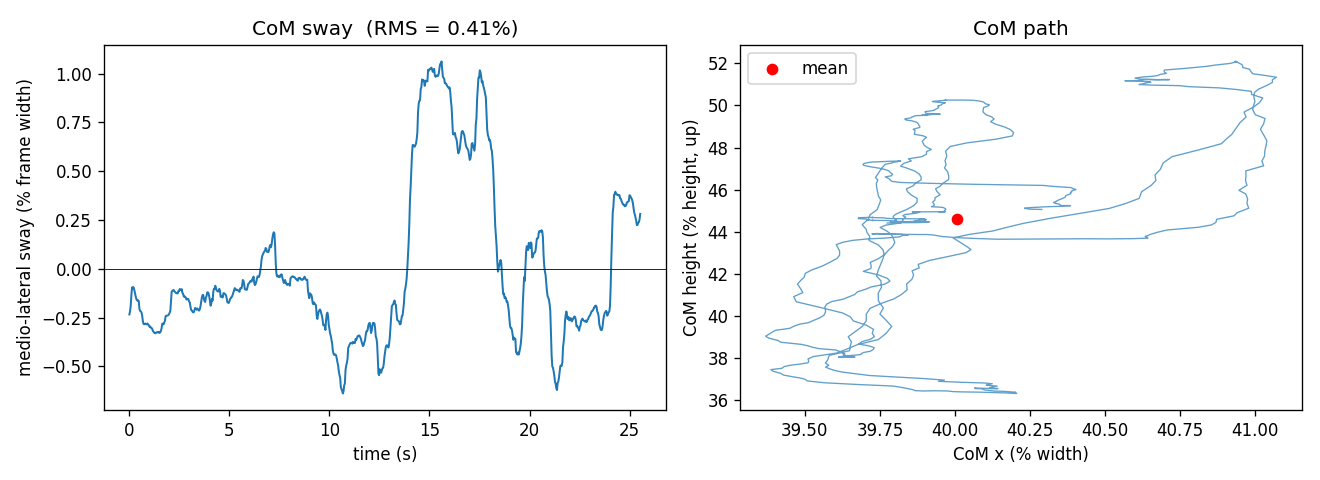

The file beside this chart, header and first rows:
frame, time_s, com_x_norm, com_y_norm, com_x_px, com_y_px, mass_used, proc_ms
0, 0.0000, 0.3977, 0.5559, 254.6, 204.6, 1, 355.5
1, 0.0336, 0.3979, 0.5558, 254.7, 204.5, 1, 59.43
2, 0.0671, 0.3982, 0.5557, 254.8, 204.5, 1, 55.89
3, 0.1007, 0.3987, 0.5557, 255.2, 204.5, 1, 57.63
4, 0.1342, 0.3991, 0.5555, 255.4, 204.4, 1, 56.75
5, 0.1678, 0.3991, 0.5554, 255.4, 204.4, 1, 57.75
6, 0.2013, 0.3991, 0.5553, 255.4, 204.4, 1, 57.96
7, 0.2349, 0.399, 0.5553, 255.4, 204.3, 1, 58.05
8, 0.2684, 0.3989, 0.5553, 255.3, 204.3, 1, 56.2
9, 0.3020, 0.3987, 0.5554, 255.2, 204.4, 1, 56.34
10, 0.3355, 0.3986, 0.5554, 255.1, 204.4, 1, 57.22
11, 0.3691, 0.3985, 0.5554, 255, 204.4, 1, 57.06
12, 0.4026, 0.3984, 0.5554, 255, 204.4, 1, 58.93
13, 0.4362, 0.3985, 0.5554, 255, 204.4, 1, 58.21
14, 0.4697, 0.3984, 0.5553, 255, 204.3, 1, 57.23
15, 0.5033, 0.398, 0.5551, 254.7, 204.3, 1, 56.87
16, 0.5368, 0.3979, 0.5549, 254.7, 204.2, 1, 57.18
17, 0.5704, 0.3979, 0.5549, 254.7, 204.2, 1, 56.56
18, 0.6039, 0.3979, 0.5548, 254.6, 204.2, 1, 58.5
19, 0.6375, 0.3977, 0.5547, 254.5, 204.1, 1, 56.77
20, 0.6710, 0.3974, 0.5546, 254.3, 204.1, 1, 56.27
21, 0.7046, 0.3973, 0.5546, 254.2, 204.1, 1, 58.12
22, 0.7381, 0.3972, 0.5547, 254.2, 204.1, 1, 56.47
23, 0.7717, 0.3973, 0.5547, 254.2, 204.1, 1, 56.16
24, 0.8052, 0.3973, 0.5547, 254.3, 204.1, 1, 56.7
25, 0.8388, 0.3972, 0.5547, 254.2, 204.1, 1, 56.64
26, 0.8723, 0.3972, 0.5547, 254.2, 204.1, 1, 57.07
27, 0.9059, 0.3973, 0.5547, 254.3, 204.1, 1, 56.37
28, 0.9394, 0.3972, 0.5546, 254.2, 204.1, 1, 57.11
29, 0.9730, 0.3972, 0.5545, 254.2, 204.1, 1, 56.74
30, 1.006, 0.3971, 0.5544, 254.1, 204, 1, 57.19
31, 1.04, 0.3971, 0.5543, 254.2, 204, 1, 56.05
32, 1.074, 0.3971, 0.5542, 254.1, 203.9, 1, 56.48
33, 1.107, 0.397, 0.5541, 254.1, 203.9, 1, 56.45
34, 1.141, 0.397, 0.554, 254.1, 203.9, 1, 57.83
35, 1.174, 0.3969, 0.5539, 254, 203.8, 1, 56.03
36, 1.208, 0.3969, 0.5539, 254, 203.8, 1, 57.14
37, 1.241, 0.3968, 0.5538, 254, 203.8, 1, 57.6
38, 1.275, 0.3968, 0.5538, 253.9, 203.8, 1, 56.72
39, 1.308, 0.3968, 0.5538, 253.9, 203.8, 1, 56.22
40, 1.342, 0.3968, 0.5537, 254, 203.8, 1, 57.16
41, 1.376, 0.3968, 0.5536, 254, 203.7, 1, 60.94
42, 1.409, 0.3968, 0.5536, 254, 203.7, 1, 61.72
43, 1.443, 0.3968, 0.5535, 254, 203.7, 1, 57.24
44, 1.476, 0.3968, 0.5535, 254, 203.7, 1, 59.48
45, 1.51, 0.3968, 0.5535, 253.9, 203.7, 1, 59.7
46, 1.543, 0.3968, 0.5534, 254, 203.6, 1, 58.36
47, 1.577, 0.3969, 0.5533, 254, 203.6, 1, 59.12
48, 1.611, 0.397, 0.5533, 254.1, 203.6, 1, 56.71
49, 1.644, 0.3973, 0.5532, 254.3, 203.6, 1, 57.17
50, 1.678, 0.3973, 0.5532, 254.2, 203.6, 1, 57.83
51, 1.711, 0.3972, 0.5533, 254.2, 203.6, 1, 56.14
52, 1.745, 0.3973, 0.5533, 254.3, 203.6, 1, 58.74
53, 1.778, 0.3974, 0.5534, 254.3, 203.6, 1, 57.76
54, 1.812, 0.3977, 0.5535, 254.5, 203.7, 1, 56.93
55, 1.845, 0.3977, 0.5535, 254.5, 203.7, 1, 55.57
56, 1.879, 0.3977, 0.5536, 254.5, 203.7, 1, 55.75
57, 1.912, 0.3977, 0.5537, 254.5, 203.7, 1, 56.62
58, 1.946, 0.3977, 0.5537, 254.5, 203.8, 1, 57.81
59, 1.98, 0.3977, 0.5537, 254.6, 203.8, 1, 56.35
... 702 more rows
